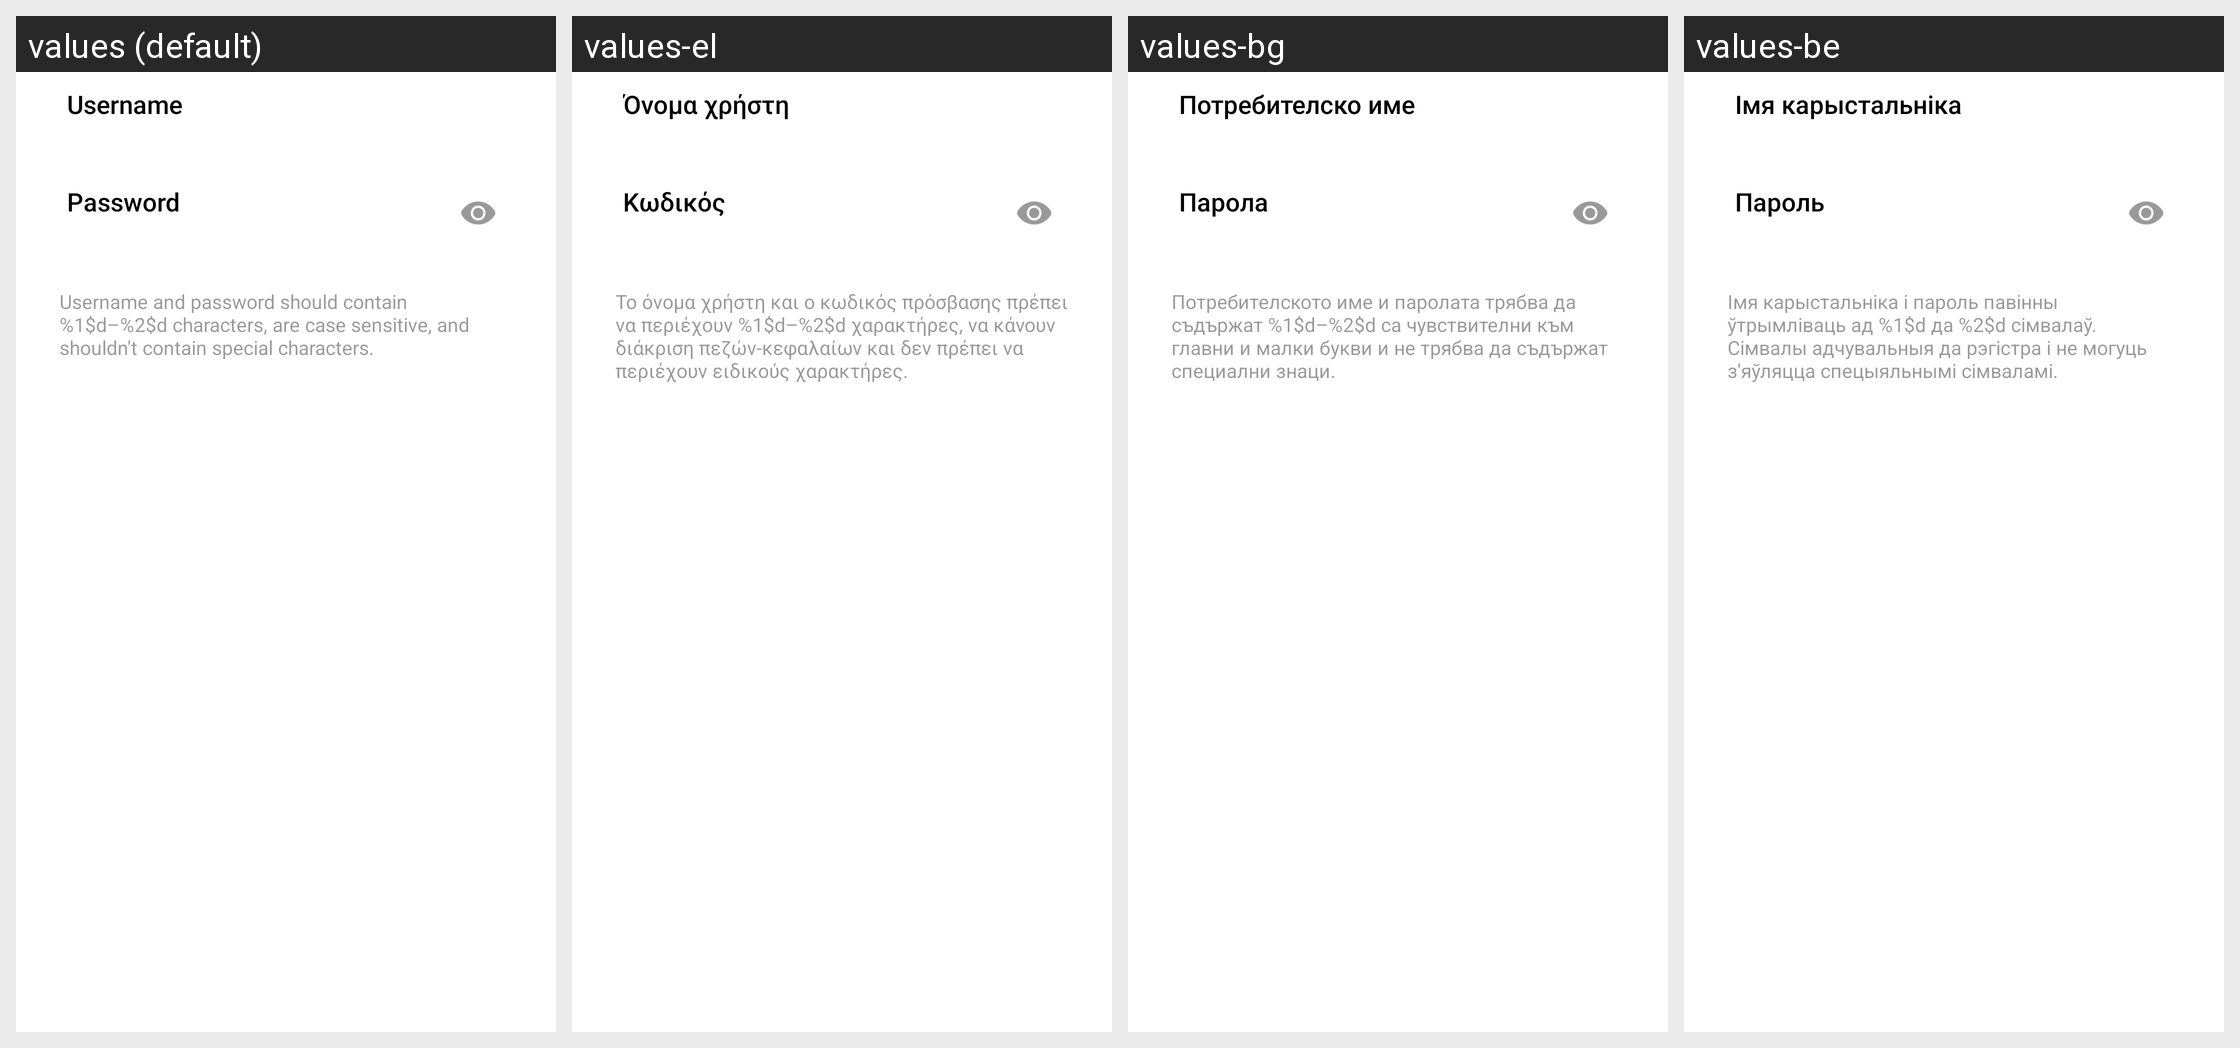

The same Android screen rendered under several of its app's locales, left to right. List the strings drawn on it with the default value and each locale's translation.
Android screen res/layout/ftp_account.xml rendered under 4 locales, left to right: values (default), values-el, values-bg, values-be. Device: Nexus 5 (rendered at 1080×1920; each locale shown at half size, 540×960, under a caption strip naming it); theme Theme.FileExplorer.
Other locales in the repository, not shown: values-ar, values-as-rIN, values-az-rAZ, values-bn-rBD, values-bn-rIN, values-bo-rCN, values-bs, values-ca, values-cs, values-da, values-de, values-en-rAU, values-en-rGB, values-en-rIN, values-es, values-es-rUS, values-et-rEE, values-eu-rES, values-fa-rIR, values-fi, values-fr, values-gl-rES, values-gu-rIN, values-ha-rNG, values-hi, values-hr, values-hu, values-hy-rAM, values-in, values-it, values-iw-rIL, values-ja, values-ka-rGE, values-kk-rKZ, values-km-rKH, values-kn-rIN, values-ko, values-lo-rLA, values-lt, values-lv, values-mk-rMK, values-ml-rIN, values-mr-rIN, values-ms-rMY, values-mt-rMT, values-my-rMM, values-nb, values-ne-rIN, values-ne-rNP, values-nl, values-or-rIN, values-pa-rIN, values-pl, values-pt-rBR, values-pt-rPT, values-ro, values-ru, values-sk, values-sl, values-sq-rAL, values-sr, values-sv, values-sw, values-ta-rIN, values-te-rIN, values-th, values-tr, values-ug-rCN, values-uk, values-ur-rIN, values-ur-rPK, values-uz-rUZ, values-vi, values-zh-rCN, values-zh-rHK, values-zh-rTW.
Strings drawn on this screen, with the default value and each locale's value (text and hints the layout hard-codes, and strings that could not be matched under every locale, appear in the picture but are not listed):

ftp_username_hint
  values: Username
  values-el: Όνομα χρήστη
  values-bg: Потребителско име
  values-be: Імя карыстальніка

ftp_password_hint
  values: Password
  values-el: Κωδικός
  values-bg: Парола
  values-be: Пароль

ftp_account_req_notice
  values: Username and password should contain %1$d–%2$d characters, are case sensitive, and shouldn't contain special characters.
  values-el: Το όνομα χρήστη και ο κωδικός πρόσβασης πρέπει να περιέχουν %1$d–%2$d χαρακτήρες, να κάνουν διάκριση πεζών-κεφαλαίων και δεν πρέπει να περιέχουν ειδικούς χαρακτήρες.
  values-bg: Потребителското име и паролата трябва да съдържат %1$d–%2$d са чувствителни към главни и малки букви и не трябва да съдържат специални знаци.
  values-be: Імя карыстальніка і пароль павінны ўтрымліваць ад %1$d да %2$d сімвалаў. Сімвалы адчувальныя да рэгістра і не могуць з'яўляцца спецыяльнымі сімваламі.
